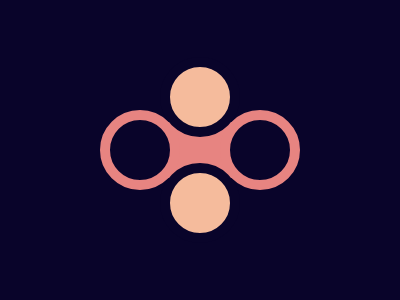

Here is a drawing made with CSS. Write the source that renders it.

<p a><p b><p c><p d><p e>
	<style>
	body,p[b],p[c]{background:#09042A}
	p{position:fixed}
	p[b],p[c]{width:60;height:60;border:10px solid #E78481;border-radius:99px;top:94}
	p[b]{left:100}
	p[c]{left:220}
	p[d],p[e]{background:#F5BB9C;width:60;height:60;border:10px solid #09042A;border-radius:99px;left:160}
	p[d]{top:41}
	p[e]{top:147}
	p[a]{background:#E78481;width:100;height:56;left:160;top:106}